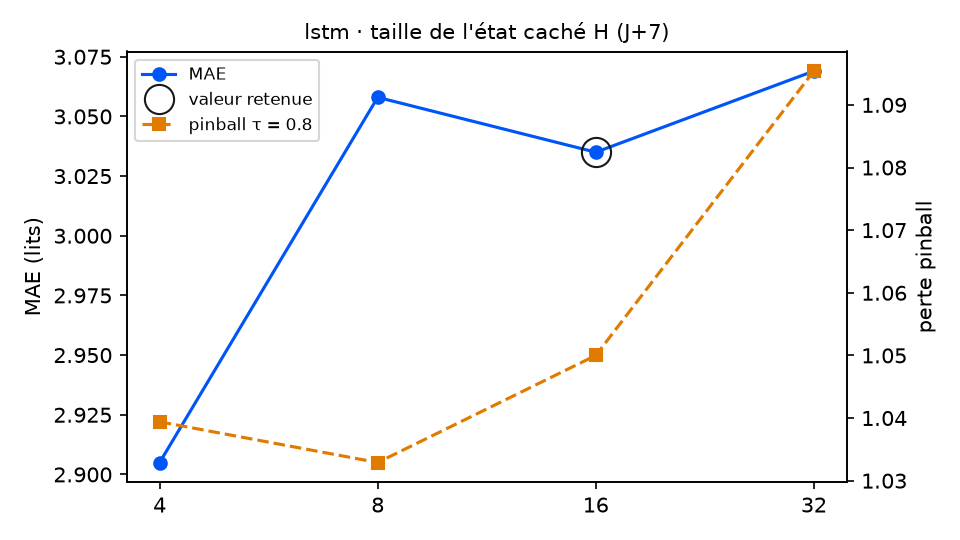

The table this chart was drawn from, first rows:
variante; MAE; RMSE; biais; pinball τ=0.8; couverture 90 %; temps (s); DM p (pinball τ=0.8); p Holm; DM p (MAE); vs choix retenu
cache_lstm = 4; 2.905; 3.559; 0.131; 1.039; 87.0; 4.2; 0.8352; 1.0; 0.1571; équivalent
cache_lstm = 8; 3.058; 3.68; -0.062; 1.033; 80.2; 7.1; 0.6125; 1.0; 0.6257; équivalent
cache_lstm = 16 (retenu); 3.035; 3.644; -0.105; 1.05; 80.2; 10.4; ; ; ; — choix retenu
cache_lstm = 32; 3.069; 3.684; -0.25; 1.095; 82.5; 12.2; 0.2916; 0.8748; 0.4746; équivalent
